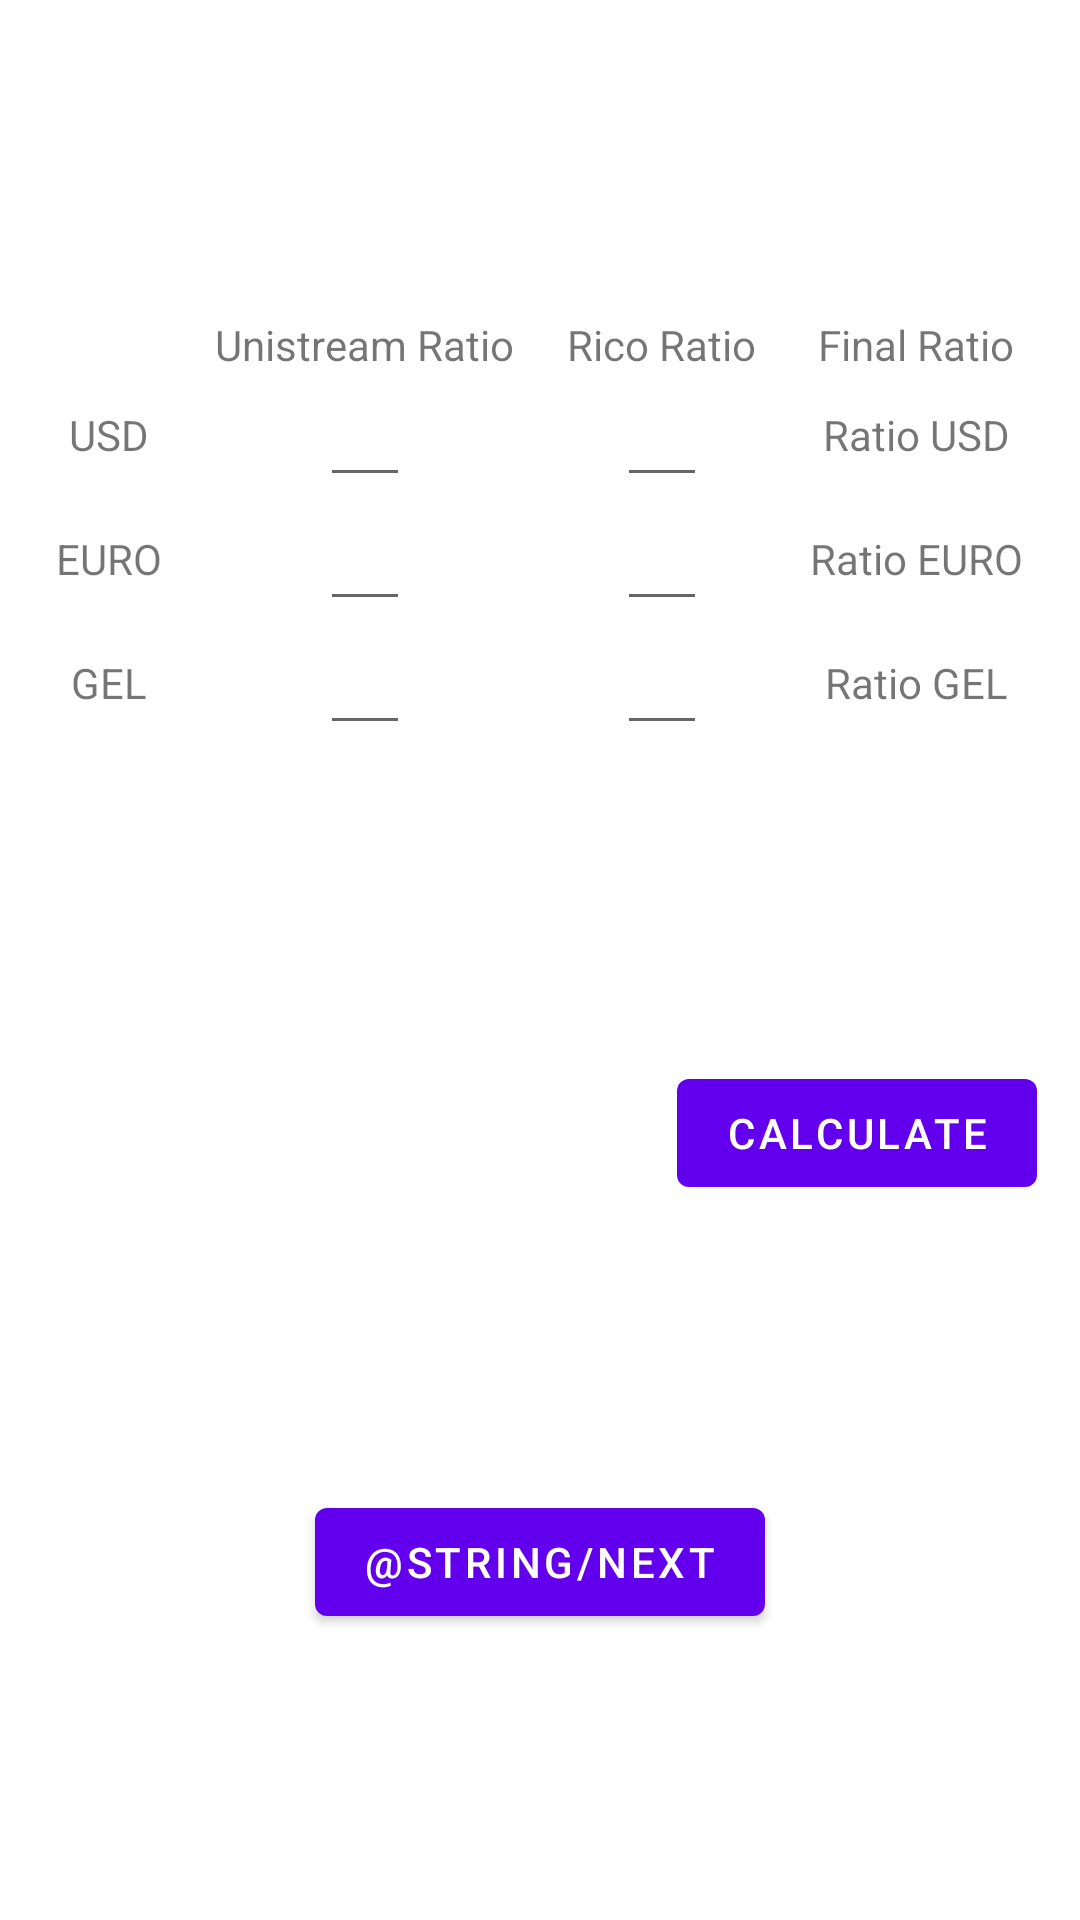

This screen was rendered from an Android layout file. Write that file and the resources it references.
<!-- AndroidManifest.xml: application theme Theme.Transfer_calculator -->
<!-- res/layout/fragment_first.xml -->
<?xml version="1.0" encoding="utf-8"?>
<androidx.constraintlayout.widget.ConstraintLayout xmlns:android="http://schemas.android.com/apk/res/android"
    xmlns:app="http://schemas.android.com/apk/res-auto"
    xmlns:tools="http://schemas.android.com/tools"
    android:layout_width="match_parent"
    android:layout_height="match_parent"
    tools:context=".FirstFragment">

    <LinearLayout
        android:id="@+id/linear_layout_calculation_table"
        android:layout_width="match_parent"
        android:layout_height="wrap_content"
        android:orientation="horizontal"
        app:layout_constraintTop_toTopOf="parent"
        app:layout_constraintBottom_toTopOf="@id/button_calculate_ratios"
        android:padding="10dp"
        android:baselineAligned="false">

        <LinearLayout
            android:layout_width="wrap_content"
            android:layout_height="match_parent"
            android:orientation="vertical"
            android:layout_weight="1"
            android:gravity="center">

            <TextView
                android:layout_width="wrap_content"
                android:layout_height="wrap_content"
                android:text=""
                android:visibility="invisible"/>

            <TextView
                android:layout_width="wrap_content"
                android:layout_height="wrap_content"
                android:gravity="center"
                android:text="USD"
                android:layout_weight="1"/>

            <TextView
                android:layout_width="wrap_content"
                android:layout_height="wrap_content"
                android:gravity="center"
                android:text="EURO"
                android:layout_weight="1"/>

            <TextView
                android:layout_width="wrap_content"
                android:layout_height="wrap_content"
                android:gravity="center"
                android:text="GEL"
                android:layout_weight="1"/>

        </LinearLayout>

        <LinearLayout
            android:layout_width="wrap_content"
            android:layout_height="match_parent"
            android:orientation="vertical"
            android:layout_weight="1"
            android:gravity="center">

            <TextView
                android:layout_width="wrap_content"
                android:layout_height="wrap_content"
                android:text="Unistream Ratio"/>

            <com.google.android.material.textfield.TextInputEditText
                android:id="@+id/text_input_usd_uni_ratio"
                android:layout_width="wrap_content"
                android:layout_height="wrap_content"
                android:inputType="numberDecimal"
                android:layout_weight="1"
                android:minWidth="30dp"/>

            <com.google.android.material.textfield.TextInputEditText
                android:id="@+id/text_input_euro_uni_ratio"
                android:layout_width="wrap_content"
                android:layout_height="wrap_content"
                android:inputType="numberDecimal"
                android:layout_weight="1"
                android:minWidth="30dp"/>

            <com.google.android.material.textfield.TextInputEditText
                android:id="@+id/text_input_gel_uni_ratio"
                android:layout_width="wrap_content"
                android:layout_height="wrap_content"
                android:inputType="numberDecimal"
                android:layout_weight="1"
                android:minWidth="30dp"/>

        </LinearLayout>

        <LinearLayout
            android:layout_width="wrap_content"
            android:layout_height="match_parent"
            android:orientation="vertical"
            android:layout_weight="1"
            android:gravity="center">

            <TextView
                android:layout_width="wrap_content"
                android:layout_height="wrap_content"
                android:text="Rico Ratio"
                android:minWidth="30dp"/>

            <com.google.android.material.textfield.TextInputEditText
                android:id="@+id/text_input_usd_rico_ratio"
                android:layout_width="wrap_content"
                android:layout_height="wrap_content"
                android:inputType="numberDecimal"
                android:layout_weight="1"
                android:minWidth="30dp"/>

            <com.google.android.material.textfield.TextInputEditText
                android:id="@+id/text_input_euro_rico_ratio"
                android:layout_width="wrap_content"
                android:layout_height="wrap_content"
                android:inputType="numberDecimal"
                android:layout_weight="1"
                android:minWidth="30dp"/>

            <com.google.android.material.textfield.TextInputEditText
                android:id="@+id/text_input_gel_rico_ratio"
                android:layout_width="wrap_content"
                android:layout_height="wrap_content"
                android:inputType="numberDecimal"
                android:layout_weight="1"
                android:minWidth="30dp"/>
        </LinearLayout>

        <LinearLayout
            android:layout_width="wrap_content"
            android:layout_height="match_parent"
            android:orientation="vertical"
            android:layout_weight="1"
            android:gravity="center">

            <TextView
                android:layout_width="wrap_content"
                android:layout_height="wrap_content"
                android:text="Final Ratio"/>

            <TextView
                android:layout_width="wrap_content"
                android:layout_height="wrap_content"
                android:gravity="center"
                android:text="Ratio USD"
                android:layout_weight="1"/>

            <TextView
                android:layout_width="wrap_content"
                android:layout_height="wrap_content"
                android:gravity="center"
                android:text="Ratio EURO"
                android:layout_weight="1"/>

            <TextView
                android:layout_width="wrap_content"
                android:layout_height="wrap_content"
                android:gravity="center"
                android:text="Ratio GEL"
                android:layout_weight="1"/>
        </LinearLayout>

    </LinearLayout>

    <Button
        android:id="@+id/button_calculate_ratios"
        android:layout_width="wrap_content"
        android:layout_height="wrap_content"
        app:layout_constraintTop_toBottomOf="@id/linear_layout_calculation_table"
        app:layout_constraintEnd_toStartOf="@id/guideline_right"
        app:layout_constraintBottom_toTopOf="@id/button_first"
        android:text="Calculate"/>


    <Button
        android:id="@+id/button_first"
        android:layout_width="wrap_content"
        android:layout_height="wrap_content"
        android:text="@string/next"
        app:layout_constraintBottom_toBottomOf="parent"
        app:layout_constraintEnd_toEndOf="parent"
        app:layout_constraintStart_toStartOf="parent"
        app:layout_constraintTop_toBottomOf="@id/button_calculate_ratios" />

    <androidx.constraintlayout.widget.Guideline
        android:id="@+id/guideline_right"
        android:layout_width="wrap_content"
        android:layout_height="wrap_content"
        android:orientation="vertical"
        app:layout_constraintGuide_percent="0.96" />

</androidx.constraintlayout.widget.ConstraintLayout>
<!-- resources referenced by this layout -->
<resources>
  <style name="Theme.Transfer_calculator" parent="Theme.MaterialComponents.DayNight.DarkActionBar">
          
          <item name="colorPrimary">@color/purple_500</item>
          <item name="colorPrimaryVariant">@color/purple_700</item>
          <item name="colorOnPrimary">@color/white</item>
          
          <item name="colorSecondary">@color/teal_200</item>
          <item name="colorSecondaryVariant">@color/teal_700</item>
          <item name="colorOnSecondary">@color/black</item>
          
          <item name="android:statusBarColor">?attr/colorPrimaryVariant</item>
          
      </style>
  <!-- not gathered from this repository: default colours our renderer supplied (Android Studio template values) -->
  <color name="purple_500">#FF6200EE</color>
  <color name="purple_700">#FF3700B3</color>
  <color name="teal_200">#FF03DAC5</color>
  <color name="teal_700">#FF018786</color>
  <color name="black">#FF000000</color>
  <color name="white">#FFFFFFFF</color>
</resources>
